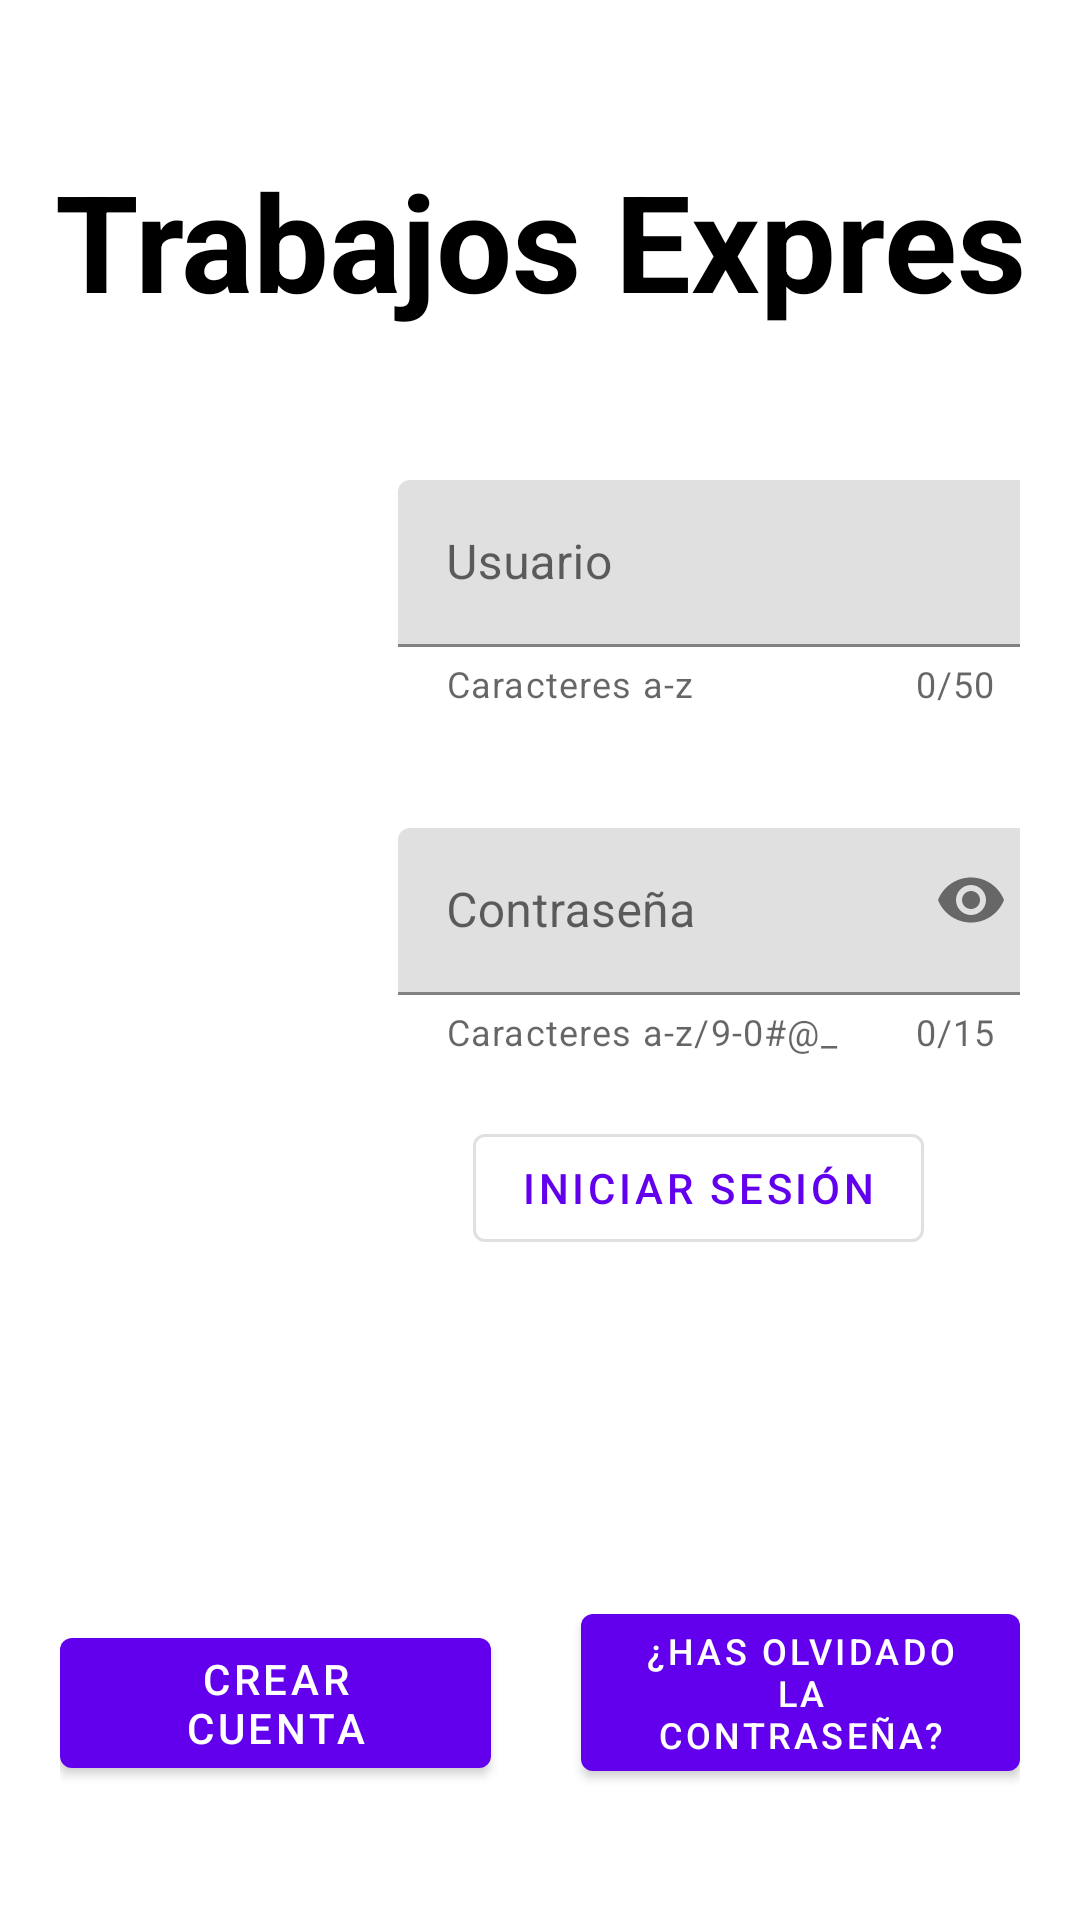

Android layout source for this screen:
<!-- AndroidManifest.xml: application theme Theme.TrabajosExpres -->
<!-- res/layout/login.xml -->
<?xml version="1.0" encoding="utf-8"?>
<androidx.constraintlayout.widget.ConstraintLayout xmlns:android="http://schemas.android.com/apk/res/android"
    xmlns:app="http://schemas.android.com/apk/res-auto"
    xmlns:tools="http://schemas.android.com/tools"
    android:layout_width="match_parent"
    android:layout_height="match_parent"
    tools:context=".Login">

    <LinearLayout
        android:layout_width="match_parent"
        android:layout_height="match_parent"
        android:orientation="vertical">

        <TextView
            android:id="@+id/TextViewTitle"
            android:layout_width="match_parent"
            android:layout_height="wrap_content"
            android:layout_marginLeft="0dp"
            android:layout_marginTop="50dp"
            android:layout_marginEnd="0dp"
            android:layout_marginRight="0dp"
            android:layout_marginBottom="50dp"
            android:text="Trabajos Expres"
            android:textAlignment="center"
            android:textColor="#000000"
            android:textSize="45sp"
            android:textStyle="bold"
            android:typeface="normal" />

        <LinearLayout
            android:layout_width="match_parent"
            android:layout_height="wrap_content"
            android:orientation="horizontal">

            <ImageView
                android:id="@+id/ImageViewLogin"
                android:layout_width="130dp"
                android:layout_height="350dp"
                android:layout_marginStart="10dp"
                android:layout_marginLeft="0dp"
                android:layout_marginTop="0dp"
                android:layout_marginEnd="0dp"
                android:layout_marginRight="0dp"
                android:layout_marginBottom="20dp"
                android:layout_weight="1"
                android:background="@drawable/login" />

            <LinearLayout
                android:layout_width="wrap_content"
                android:layout_height="match_parent"
                android:layout_marginRight="20dp"
                android:layout_weight="1"
                android:orientation="vertical">

                <com.google.android.material.textfield.TextInputLayout
                    android:layout_width="215dp"
                    android:layout_height="wrap_content"
                    android:ems="10"
                    android:hint="Usuario"
                    app:counterEnabled="true"
                    app:counterMaxLength="50"
                    app:errorEnabled="false"
                    app:helperText="Caracteres a-z"
                    app:helperTextEnabled="true">
                    <com.google.android.material.textfield.TextInputEditText
                        android:id="@+id/TextFieldUserName"
                        android:layout_width="215dp"
                        android:layout_height="wrap_content" />
                </com.google.android.material.textfield.TextInputLayout>

                <com.google.android.material.textfield.TextInputLayout
                    android:layout_width="215dp"
                    android:layout_height="wrap_content"
                    android:layout_marginTop="20dp"
                    android:ems="10"
                    android:hint="Contraseña"
                    app:counterEnabled="true"
                    app:counterMaxLength="15"
                    app:endIconMode="password_toggle"
                    app:errorEnabled="false"
                    app:helperText="Caracteres a-z/9-0#@_"
                    app:helperTextEnabled="true">
                    <com.google.android.material.textfield.TextInputEditText
                        android:id="@+id/TextFieldPassword"
                        android:layout_width="215dp"
                        android:layout_height="wrap_content"
                        android:layout_marginTop="20dp"
                        android:inputType="textPassword" />
                </com.google.android.material.textfield.TextInputLayout>

                <com.google.android.material.button.MaterialButton
                    android:id="@+id/ButtonLogIn"
                    style="?attr/materialButtonOutlinedStyle"
                    android:layout_width="wrap_content"
                    android:layout_height="wrap_content"
                    android:layout_marginLeft="25dp"
                    android:layout_marginTop="20dp"
                    android:text="Iniciar Sesión"
                    android:textAlignment="center"
                    android:onClick="LoginClicked"/>

                <TextView
                    android:id="@+id/textView2"
                    android:layout_width="match_parent"
                    android:layout_height="wrap_content" />
            </LinearLayout>

        </LinearLayout>

        <LinearLayout
            android:layout_width="match_parent"
            android:layout_height="wrap_content"
            android:layout_marginStart="20dp"
            android:layout_marginEnd="20dp"
            android:orientation="horizontal">

            <com.google.android.material.button.MaterialButton
                android:id="@+id/ButtonAddAccount"
                android:layout_width="wrap_content"
                android:layout_height="wrap_content"
                android:layout_marginTop="10dp"
                android:layout_weight="1"
                android:text="Crear cuenta"
                android:onClick="registerAccountClicked"/>

            <com.google.android.material.button.MaterialButton
                android:id="@+id/ButtonRecoverAccount"
                android:layout_width="150dp"
                android:layout_height="wrap_content"
                android:layout_marginLeft="30dp"
                android:layout_weight="1"
                android:freezesText="false"
                android:text="¿Has olvidado la contraseña?"
                android:textSize="12sp"
                android:onClick="RecoverAccountClicked"/>
        </LinearLayout>

    </LinearLayout>

</androidx.constraintlayout.widget.ConstraintLayout>
<!-- resources referenced by this layout -->
<resources>
  <style name="Theme.TrabajosExpres" parent="Theme.MaterialComponents.DayNight.NoActionBar">
          
          <item name="colorPrimary">@color/purple_500</item>
          <item name="colorPrimaryVariant">@color/purple_700</item>
          <item name="colorOnPrimary">@color/white</item>
          
          <item name="colorSecondary">@color/teal_200</item>
          <item name="colorSecondaryVariant">@color/teal_700</item>
          <item name="colorOnSecondary">@color/black</item>
      </style>
  <color name="purple_500">#FF6200EE</color>
  <color name="purple_700">#FF3700B3</color>
  <color name="white">#FFFFFFFF</color>
  <color name="teal_200">#FF03DAC5</color>
  <color name="teal_700">#FF018786</color>
  <color name="black">#FF000000</color>
</resources>
